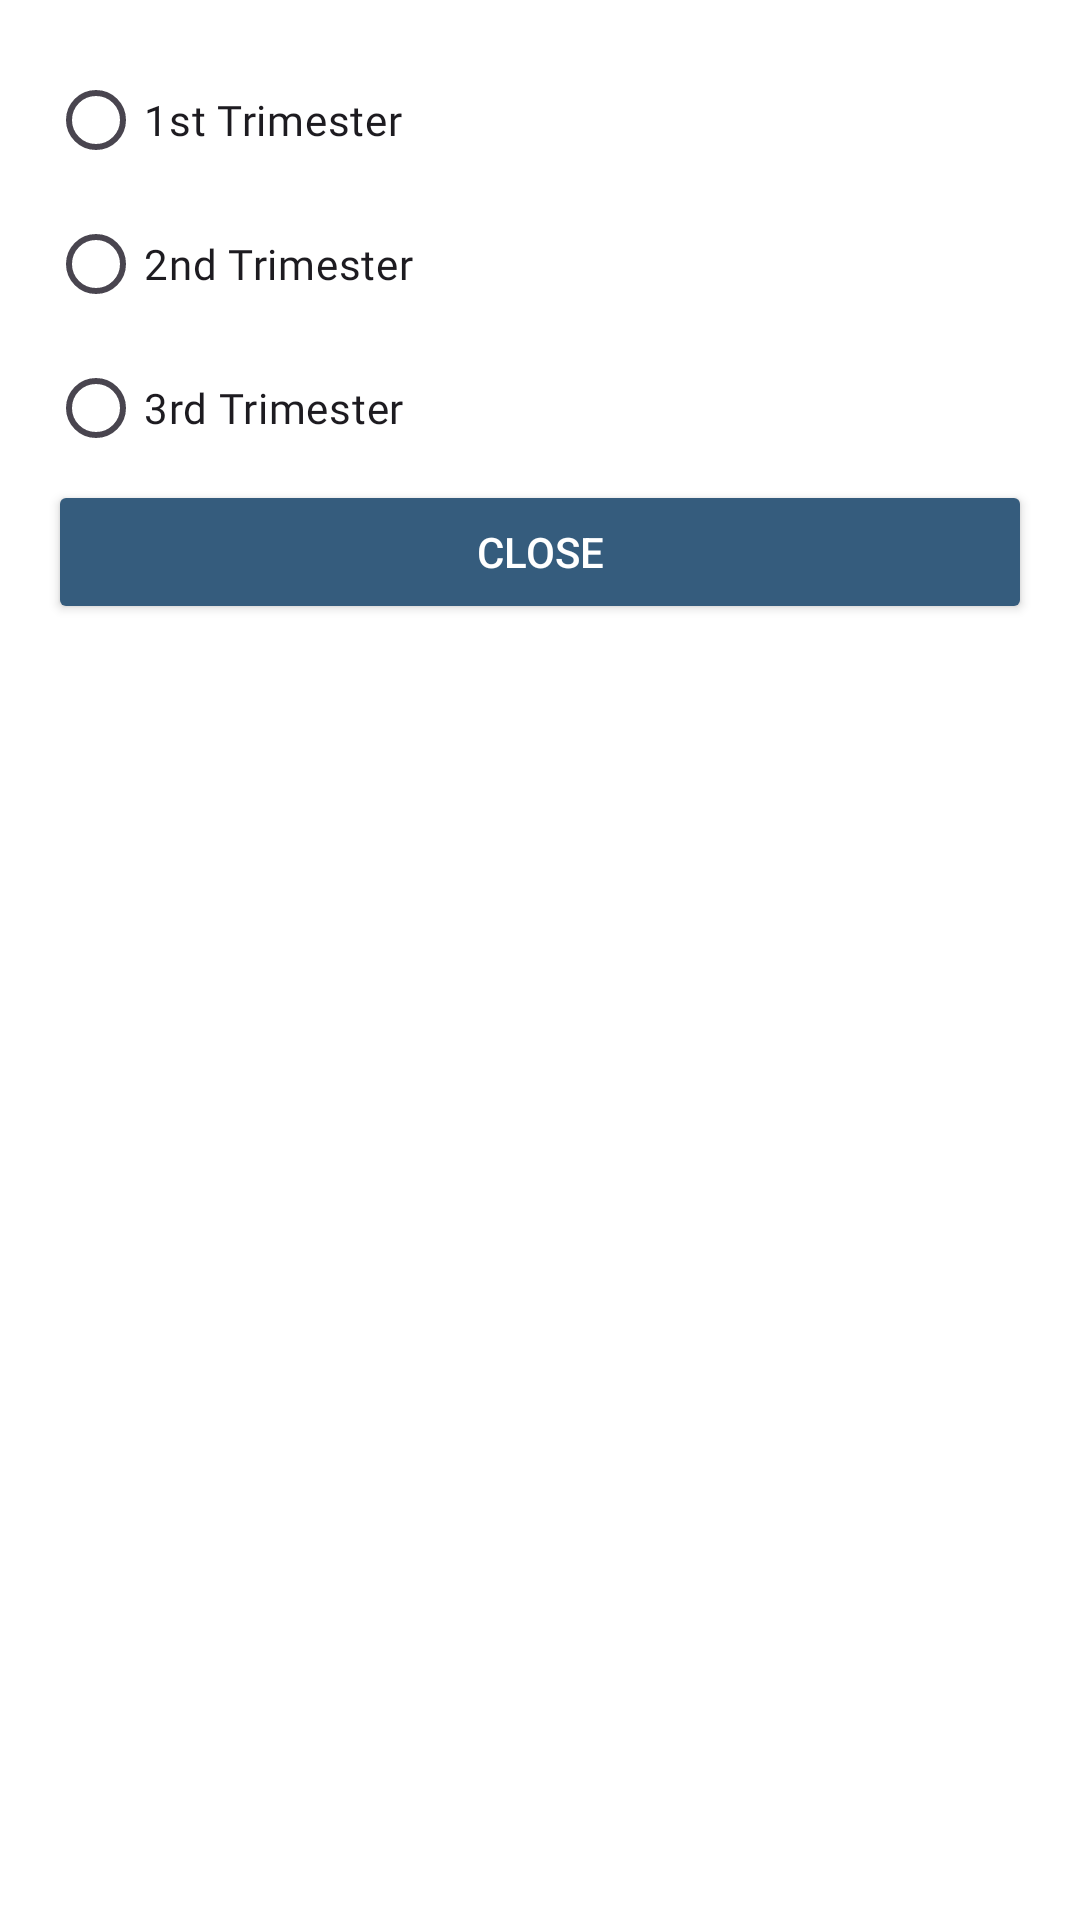

Produce the Android XML layout that renders to this screen, including the resource entries it uses.
<!-- AndroidManifest.xml: application theme Theme.CAPIT01MOBDEVE -->
<!-- res/layout/pregnantmodaldrop.xml -->
<?xml version="1.0" encoding="utf-8"?>
<LinearLayout xmlns:android="http://schemas.android.com/apk/res/android"
    android:layout_width="match_parent"
    android:layout_height="wrap_content"
    android:orientation="vertical"
    android:padding="16dp"
    android:background="@android:color/white">



















    <RadioGroup
        android:id="@+id/pregnant_radiogroup"
        android:layout_width="match_parent"
        android:layout_height="wrap_content">

    <RadioButton
        android:id="@+id/first_trimester_radiobutton"
        android:layout_width="wrap_content"
        android:layout_height="wrap_content"
        android:fontFamily="@font/roboto"
        android:text="1st Trimester" />

    <RadioButton
        android:id="@+id/second_trimester_radiobutton"
        android:layout_width="wrap_content"
        android:layout_height="wrap_content"
        android:fontFamily="@font/roboto"
        android:text="2nd Trimester" />

    <RadioButton
        android:id="@+id/third_trimester_radiobutton"
        android:layout_width="wrap_content"
        android:layout_height="wrap_content"
        android:fontFamily="@font/roboto"
        android:text="3rd Trimester" />
    </RadioGroup>


    <Button
        android:id="@+id/close_button"
        android:layout_width="match_parent"
        android:layout_height="wrap_content"
        android:textColor="@color/white"
        android:backgroundTint="@color/blue"
        android:text="Close" />
</LinearLayout>
<!-- resources referenced by this layout -->
<resources>
  <color name="blue">#355C7D</color>
  <color name="white">#FFFFFFFF</color>
  <style name="Theme.CAPIT01MOBDEVE" parent="Base.Theme.CAPIT01MOBDEVE" />
  <style name="Base.Theme.CAPIT01MOBDEVE" parent="Theme.Material3.DayNight.NoActionBar">
          
          
      </style>
</resources>
